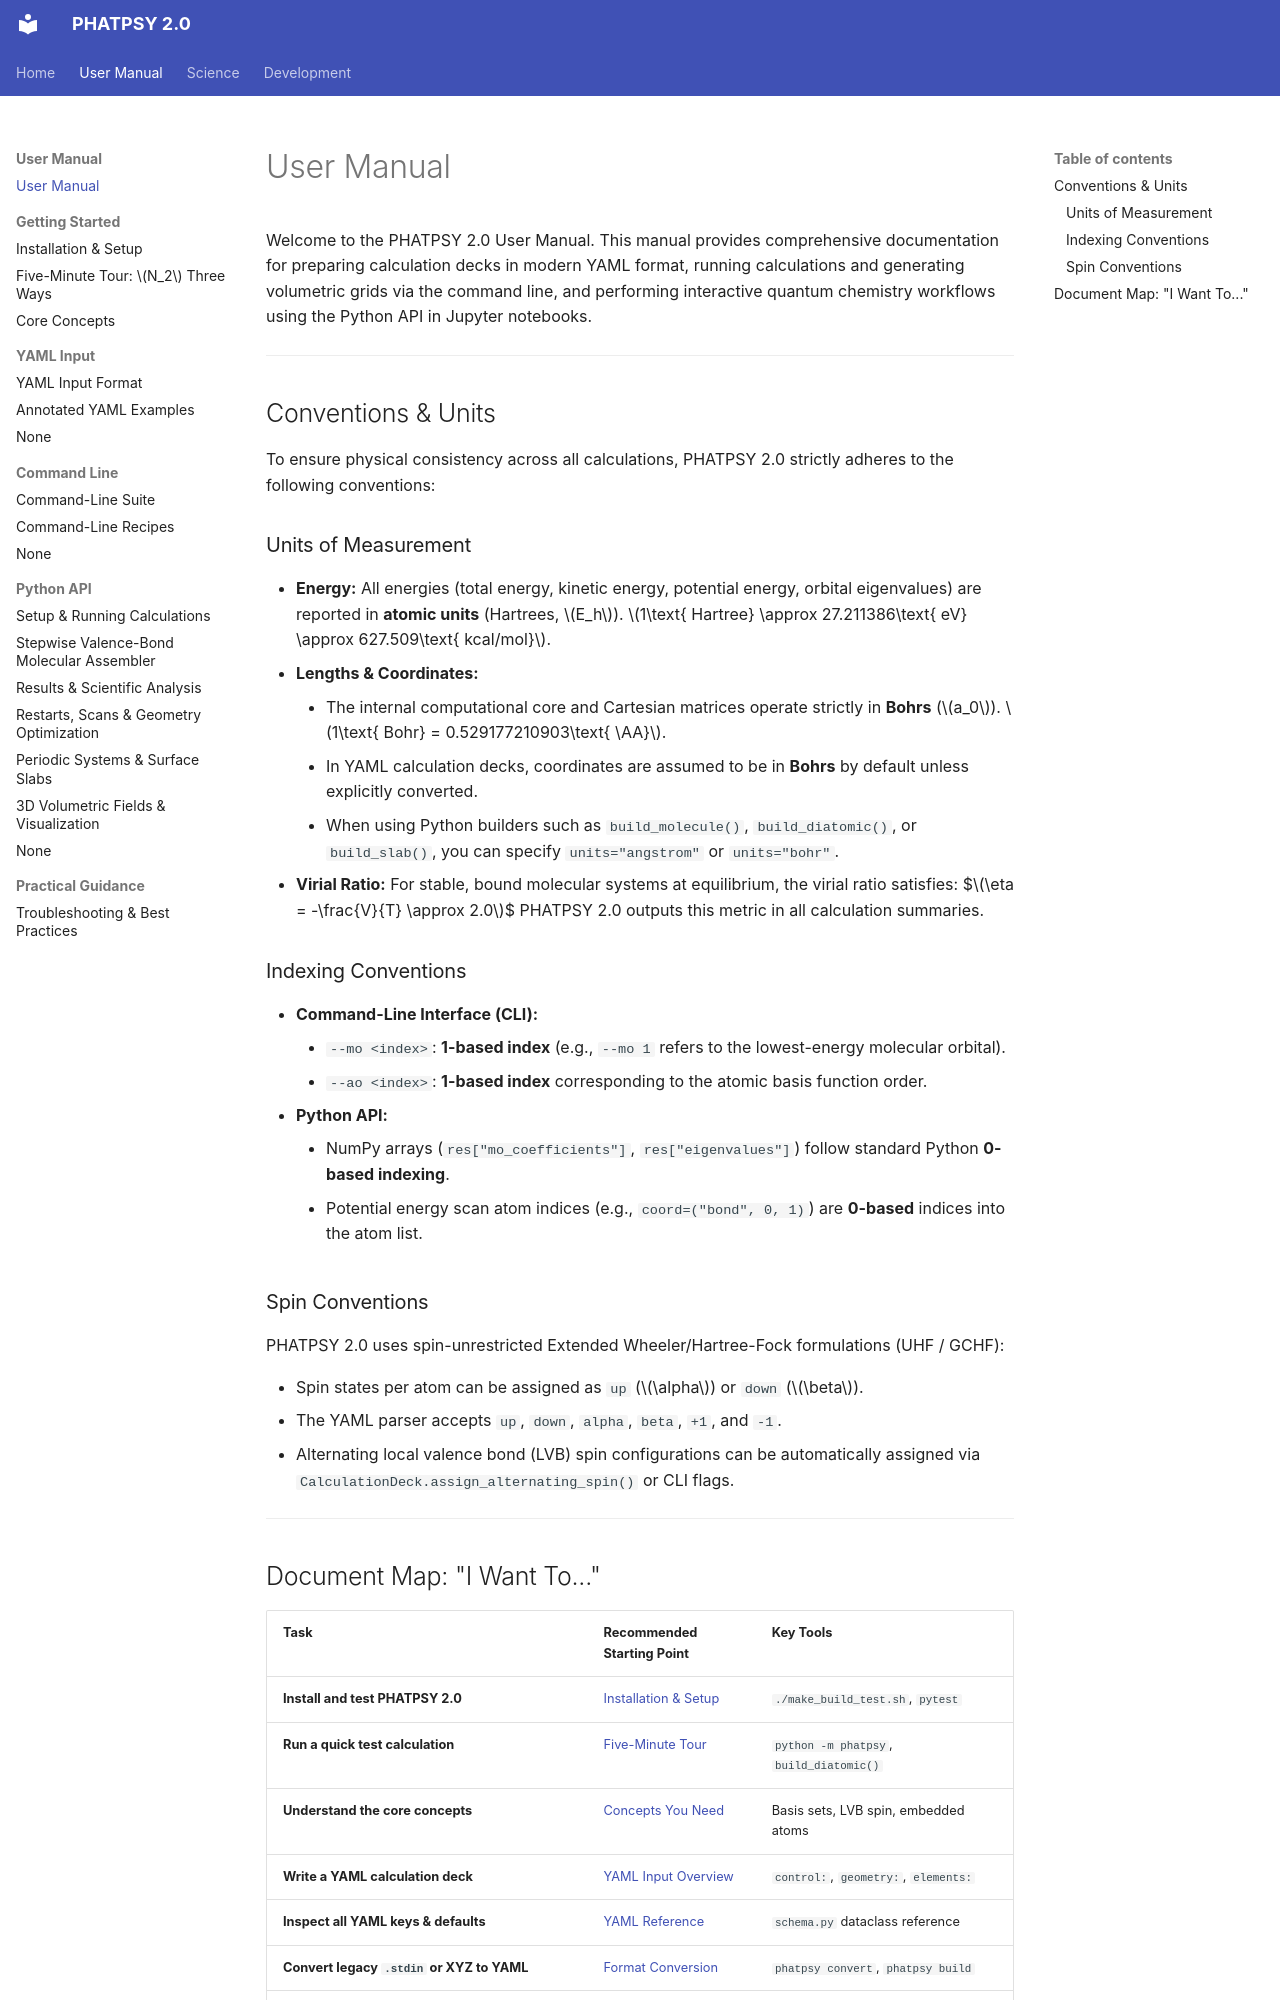

repository: JackS9/phatpsy2 · page: user/index.html · generator: mkdocs

# User Manual

Welcome to the PHATPSY 2.0 User Manual. This manual provides comprehensive documentation for preparing calculation decks in modern YAML format, running calculations and generating volumetric grids via the command line, and performing interactive quantum chemistry workflows using the Python API in Jupyter notebooks.

---

## Conventions & Units

To ensure physical consistency across all calculations, PHATPSY 2.0 strictly adheres to the following conventions:

### Units of Measurement

* **Energy:** All energies (total energy, kinetic energy, potential energy, orbital eigenvalues) are reported in **atomic units** (Hartrees, $E_h$). $1\text{ Hartree} \approx 27.211386\text{ eV} \approx 627.509\text{ kcal/mol}$.
* **Lengths & Coordinates:** 
    * The internal computational core and Cartesian matrices operate strictly in **Bohrs** ($a_0$). $1\text{ Bohr} = 0.529177210903\text{ \AA}$.
    * In YAML calculation decks, coordinates are assumed to be in **Bohrs** by default unless explicitly converted.
    * When using Python builders such as `build_molecule()`, `build_diatomic()`, or `build_slab()`, you can specify `units="angstrom"` or `units="bohr"`.
* **Virial Ratio:** For stable, bound molecular systems at equilibrium, the virial ratio satisfies:
  $$\eta = -\frac{V}{T} \approx 2.0$$
  PHATPSY 2.0 outputs this metric in all calculation summaries.

### Indexing Conventions

* **Command-Line Interface (CLI):**
    * `--mo <index>`: **1-based index** (e.g., `--mo 1` refers to the lowest-energy molecular orbital).
    * `--ao <index>`: **1-based index** corresponding to the atomic basis function order.
* **Python API:**
    * NumPy arrays (`res["mo_coefficients"]`, `res["eigenvalues"]`) follow standard Python **0-based indexing**.
    * Potential energy scan atom indices (e.g., `coord=("bond", 0, 1)`) are **0-based** indices into the atom list.

### Spin Conventions

PHATPSY 2.0 uses spin-unrestricted Extended Wheeler/Hartree-Fock formulations (UHF / GCHF):

* Spin states per atom can be assigned as `up` ($\alpha$) or `down` ($\beta$).
* The YAML parser accepts `up`, `down`, `alpha`, `beta`, `+1`, and `-1`.
* Alternating local valence bond (LVB) spin configurations can be automatically assigned via `CalculationDeck.assign_alternating_spin()` or CLI flags.

---
